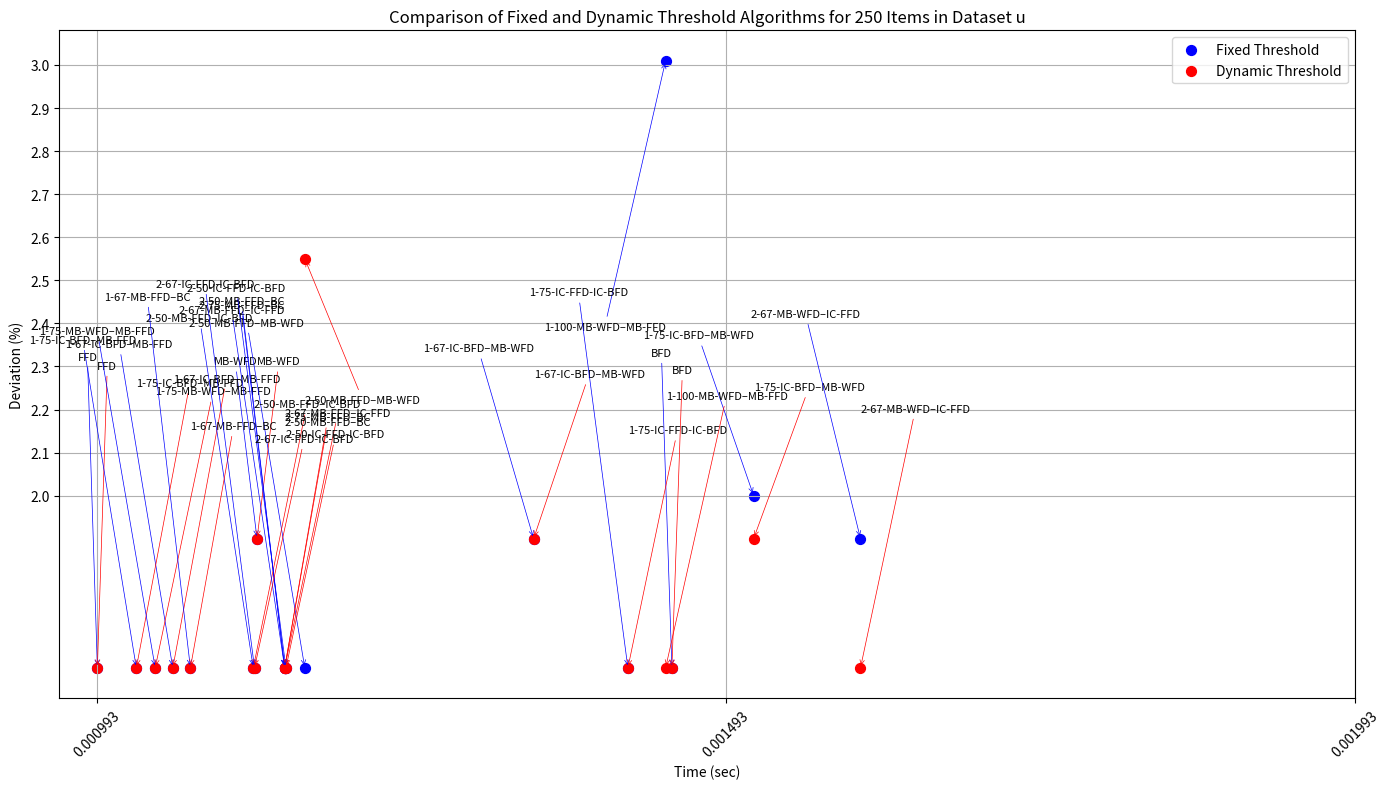

Source code (Python):
import matplotlib.pyplot as plt


# 算法名称列表
algorithm_names = [
    "MB-WFD", "FFD", "BFD", "1-67-IC-BFD–MB-WFD", "1-67-IC-BFD–MB-FFD", "1-75-IC-BFD–MB-FFD",
    "1-75-IC-BFD–MB-WFD", "1-75-MB-WFD–MB-FFD", "1-100-MB-WFD–MB-FFD", "2-50-MB-FFD–MB-WFD",
    "2-50-MB-FFD–IC-BFD", "2-67-MB-WFD–IC-FFD", "2-67-MB-FFD–IC-FFD", "2-75-MB-FFD–BC",
    "2-50-MB-FFD–BC", "1-67-MB-FFD–BC", "1-75-IC-FFD-IC-BFD", "2-50-IC-FFD-IC-BFD", "2-67-IC-FFD-IC-BFD"
]

# 读取数据
dynamic_data = {
    'algorithm': algorithm_names,
    'deviation': [1.90, 1.60, 1.60, 1.90, 1.60, 1.60, 1.90, 1.60, 1.60, 2.55, 1.60, 1.60, 1.60, 1.60, 1.60, 1.60, 1.60, 1.60, 1.60],
    'time': [0.001120, 0.000993, 0.001450, 0.001340, 0.001053, 0.001024, 0.001515, 0.001039, 0.001445, 0.001158, 0.001117, 0.001600, 0.001142, 0.001142, 0.001142, 0.001067, 0.001415, 0.001143, 0.001118]
}

fixed_data = {
    'algorithm': algorithm_names,
    'deviation': [1.90, 1.60, 1.60, 1.90, 1.60, 1.60, 2.00, 1.60, 3.01, 1.60, 1.60, 1.90, 1.60, 1.60, 1.60, 1.60, 1.60, 1.60, 1.60],
    'time': [0.001120, 0.000993, 0.001450, 0.001340, 0.001053, 0.001024, 0.001515, 0.001039, 0.001445, 0.001158, 0.001117, 0.001600, 0.001142, 0.001142, 0.001142, 0.001067, 0.001415, 0.001143, 0.001118]
}


plt.figure(figsize=(14, 8))

# 绘制固定阈值数据的散点图
plt.scatter(fixed_data['time'], fixed_data['deviation'], color='blue', s=50, label='Fixed Threshold')

# 绘制动态阈值数据的散点图
plt.scatter(dynamic_data['time'], dynamic_data['deviation'], color='red', s=50, label='Dynamic Threshold')

# 中部区域的y坐标
middle_y = (plt.ylim()[0] + plt.ylim()[1]) / 2

# 用于标注标签的y坐标
fixed_label_y_positions = [middle_y + i*0.01 for i in range(len(algorithm_names))]
dynamic_label_y_positions = [middle_y - i*0.01 for i in range(len(algorithm_names))]

# 标注每个点，固定阈值标签放在上方，动态阈值标签放在下方
for i, txt in enumerate(algorithm_names):
    plt.annotate(
        txt,
        xy=(fixed_data['time'][i], fixed_data['deviation'][i]),
        xytext=(fixed_data['time'][i], fixed_label_y_positions[i]),  # 标签放在中部区域不同的y坐标
        textcoords='data',
        ha='right',
        fontsize=8,
        arrowprops=dict(arrowstyle='->', lw=0.5, color='blue')
    )
    plt.annotate(
        txt,
        xy=(dynamic_data['time'][i], dynamic_data['deviation'][i]),
        xytext=(dynamic_data['time'][i], dynamic_label_y_positions[i]),  # 标签放在中部区域不同的y坐标
        textcoords='data',
        ha='left',
        fontsize=8,
        arrowprops=dict(arrowstyle='->', lw=0.5, color='red')
    )

# 设置时间轴的刻度
plt.xticks([0.000993+i * 0.0005 for i in range(3)], rotation=45)

# 增加 y 轴刻度间隔
plt.yticks([i * 0.1 + 2 for i in range(11)])

plt.xlabel('Time (sec)')
plt.ylabel('Deviation (%)')
plt.title('Comparison of Fixed and Dynamic Threshold Algorithms for 250 Items in Dataset u')
plt.legend()
plt.grid(True)
plt.tight_layout()
plt.show()
